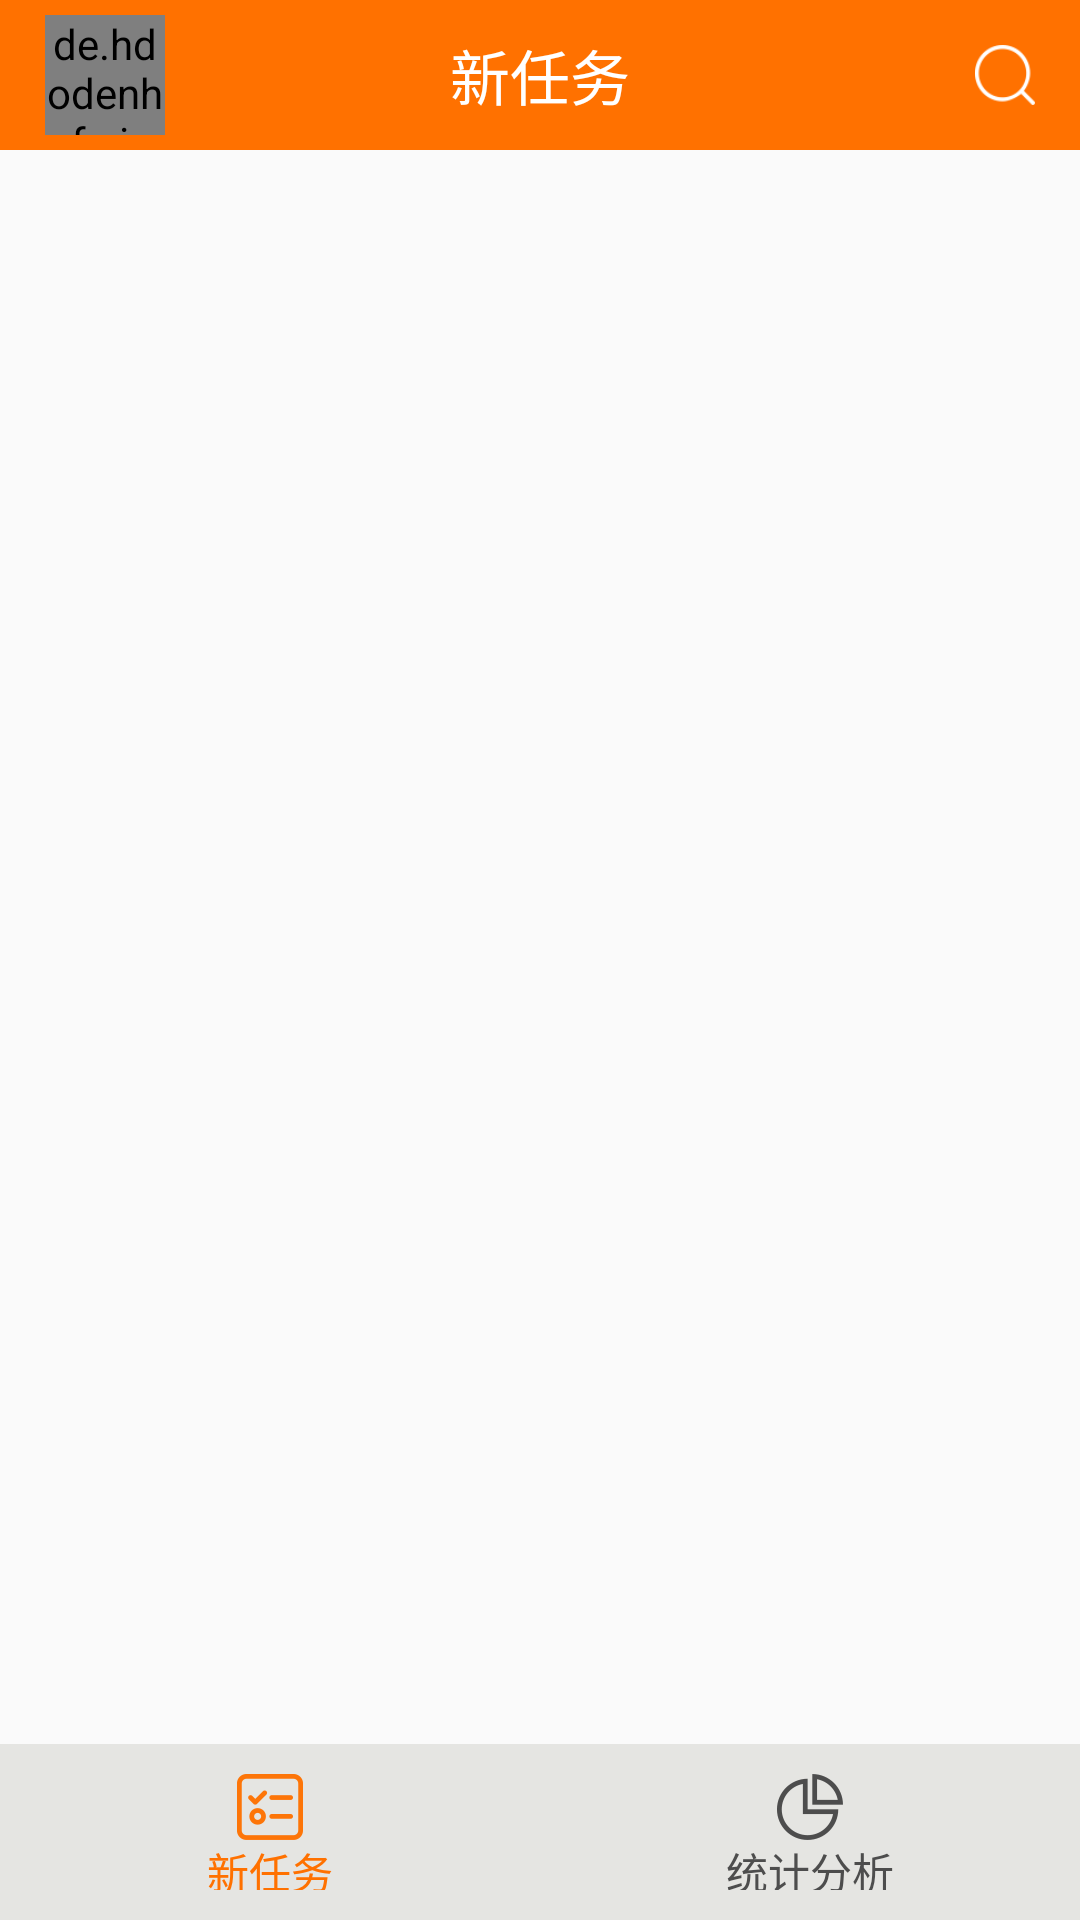

Android layout source for this screen:
<!-- AndroidManifest.xml: activity theme Theme.AppCompat.DayNight.NoActionBar -->
<!-- res/layout/activity_main.xml -->
<?xml version="1.0" encoding="utf-8"?>
<LinearLayout xmlns:android="http://schemas.android.com/apk/res/android"
    xmlns:app="http://schemas.android.com/apk/res-auto"
    xmlns:tools="http://schemas.android.com/tools"
    android:layout_width="match_parent"
    android:layout_height="match_parent"
    android:orientation="vertical"
    tools:context="com.sx.cfsz.cfsz.ui.MainActivity">

    <FrameLayout
        android:layout_width="match_parent"
        android:layout_height="50dp"
        android:background="@color/colorTitle"
        android:orientation="horizontal">

        <de.hdodenhof.circleimageview.CircleImageView
            android:id="@+id/civHead"
            android:layout_width="40dp"
            android:layout_height="40dp"
            android:layout_marginLeft="15dp"
            android:layout_marginTop="5dp"
            android:src="@drawable/default_head" />

        <TextView
            android:id="@+id/tvTitle"
            android:layout_width="wrap_content"
            android:layout_height="wrap_content"
            android:layout_gravity="center"
            android:text="新任务"
            android:textColor="#FFFFFF"
            android:textSize="20sp" />


        <LinearLayout
            android:id="@+id/llSs"
            android:layout_width="50dp"
            android:layout_height="match_parent"
            android:layout_gravity="right">

            <ImageView
                android:layout_width="20dp"
                android:layout_height="20dp"
                android:layout_margin="15dp"
                android:background="@drawable/ic_sousuo" />

        </LinearLayout>


    </FrameLayout>

    <FrameLayout
        android:id="@+id/mainF"
        android:layout_width="match_parent"
        android:layout_height="match_parent"
        android:layout_weight="100">

    </FrameLayout>

    <RadioGroup
        android:id="@+id/mainRg"
        android:layout_width="match_parent"
        android:layout_height="60dp"
        android:layout_weight="1"

        android:background="@color/colorRG"
        android:orientation="horizontal">

        <RadioButton
            android:id="@+id/rbXrw"
            style="@style/main_rg_style"
            android:layout_width="match_parent"
            android:layout_height="match_parent"
            android:layout_weight="1"
            android:checked="true"
            android:drawableTop="@drawable/tab_rg_xrw"
            android:text="@string/new_task"
            android:textSize="14sp" />

        <RadioButton
            android:id="@+id/rbTjfx"
            style="@style/main_rg_style"
            android:layout_width="match_parent"
            android:layout_height="match_parent"
            android:layout_weight="1"
            android:drawableTop="@drawable/tab_rg_tjfx"
            android:text="@string/statistics"
            android:textSize="14sp" />

        <RadioButton
            android:id="@+id/rbJstx"
            style="@style/main_rg_style"
            android:layout_width="match_parent"
            android:layout_height="match_parent"
            android:layout_weight="1"
            android:drawableTop="@drawable/tab_rg_jstx"
            android:text="@string/instant_messaging"
            android:visibility="gone"
            android:textSize="14sp" />

        <RadioButton
            android:id="@+id/rbFgbl"
            style="@style/main_rg_style"
            android:layout_width="match_parent"
            android:layout_height="match_parent"
            android:layout_weight="1"
            android:drawableTop="@drawable/tab_rg_fgbl"
            android:text="@string/judge_text"
            android:visibility="gone"
            android:textSize="14sp" />

    </RadioGroup>

    <LinearLayout
        android:id="@+id/llDx"
        android:layout_width="match_parent"
        android:layout_height="50dp"
        android:background="@color/colorRG"
        android:orientation="horizontal"
        android:visibility="gone">

        <TextView
            android:id="@+id/tvYse"
            android:layout_width="match_parent"
            android:layout_height="match_parent"
            android:layout_weight="1"
            android:gravity="center"
            android:text="执行" />

        <TextView
            android:layout_width="2dp"
            android:layout_height="match_parent"
            android:layout_margin="10dp"
            android:background="#000000" />

        <TextView
            android:id="@+id/tvNo"
            android:layout_width="match_parent"
            android:layout_height="match_parent"
            android:layout_weight="1"
            android:gravity="center"
            android:text="取消" />

    </LinearLayout>

</LinearLayout>
<!-- resources referenced by this layout -->
<resources>
  <color name="colorRG">#e5e5e2</color>
  <color name="colorTitle">#ff7100</color>
  <!-- drawable ic_sousuo: png bitmap (drawable-xhdpi, 1645 bytes) -->
  <!-- drawable tab_rg_fgbl (drawable) -->
  <?xml version="1.0" encoding="utf-8"?>
  <selector xmlns:android="http://schemas.android.com/apk/res/android">
  
      <item android:state_checked="true" android:drawable="@drawable/ic_fgbl"></item>
      <item android:drawable="@drawable/ic_fgbl_n">
  
      </item>
  </selector>
  <!-- drawable tab_rg_jstx (drawable) -->
  <?xml version="1.0" encoding="utf-8"?>
  <selector xmlns:android="http://schemas.android.com/apk/res/android">
  
      <item android:state_checked="true" android:drawable="@drawable/ic_jstx"></item>
      <item android:drawable="@drawable/ic_jstx_n"></item>
  </selector>
  <!-- drawable tab_rg_tjfx (drawable) -->
  <?xml version="1.0" encoding="utf-8"?>
  <selector xmlns:android="http://schemas.android.com/apk/res/android">
  
      <item android:state_checked="true" android:drawable="@drawable/ic_tjfx"></item>
      <item android:drawable="@drawable/ic_tjfx_n"></item>
  </selector>
  <!-- drawable tab_rg_xrw (drawable) -->
  <?xml version="1.0" encoding="utf-8"?>
  <selector xmlns:android="http://schemas.android.com/apk/res/android">
  
      <item android:state_checked="true" android:drawable="@drawable/ic_xrw"></item>
      <item android:drawable="@drawable/ic_xrw_n"></item>
  </selector>
  <string name="instant_messaging">即时通讯</string>
  <string name="judge_text">法官笔录</string>
  <string name="new_task">新任务</string>
  <string name="statistics">统计分析</string>
  <style name="main_rg_style">
          <item name="android:layout_weight">1</item>
          <item name="android:layout_width">0dp</item>
          <item name="android:layout_height">wrap_content</item>
          <item name="android:textColor">@color/main_rg_text_selector</item>
          <item name="android:button">@null</item>
          <item name="android:gravity">center</item>
          <item name="android:textSize">16sp</item>
          <item name="android:padding">10dp</item>
  
      </style>
  <!-- drawable ic_fgbl: png bitmap (drawable-xhdpi, 1354 bytes) -->
  <!-- drawable ic_fgbl_n: png bitmap (drawable-xhdpi, 1349 bytes) -->
  <!-- drawable ic_jstx: png bitmap (drawable-xhdpi, 1587 bytes) -->
  <!-- drawable ic_jstx_n: png bitmap (drawable-xhdpi, 1593 bytes) -->
  <!-- drawable ic_tjfx: png bitmap (drawable-xhdpi, 1971 bytes) -->
  <!-- drawable ic_tjfx_n: png bitmap (drawable-xhdpi, 1971 bytes) -->
  <!-- drawable ic_xrw: png bitmap (drawable-xhdpi, 1701 bytes) -->
  <!-- drawable ic_xrw_n: png bitmap (drawable-xhdpi, 1710 bytes) -->
</resources>
